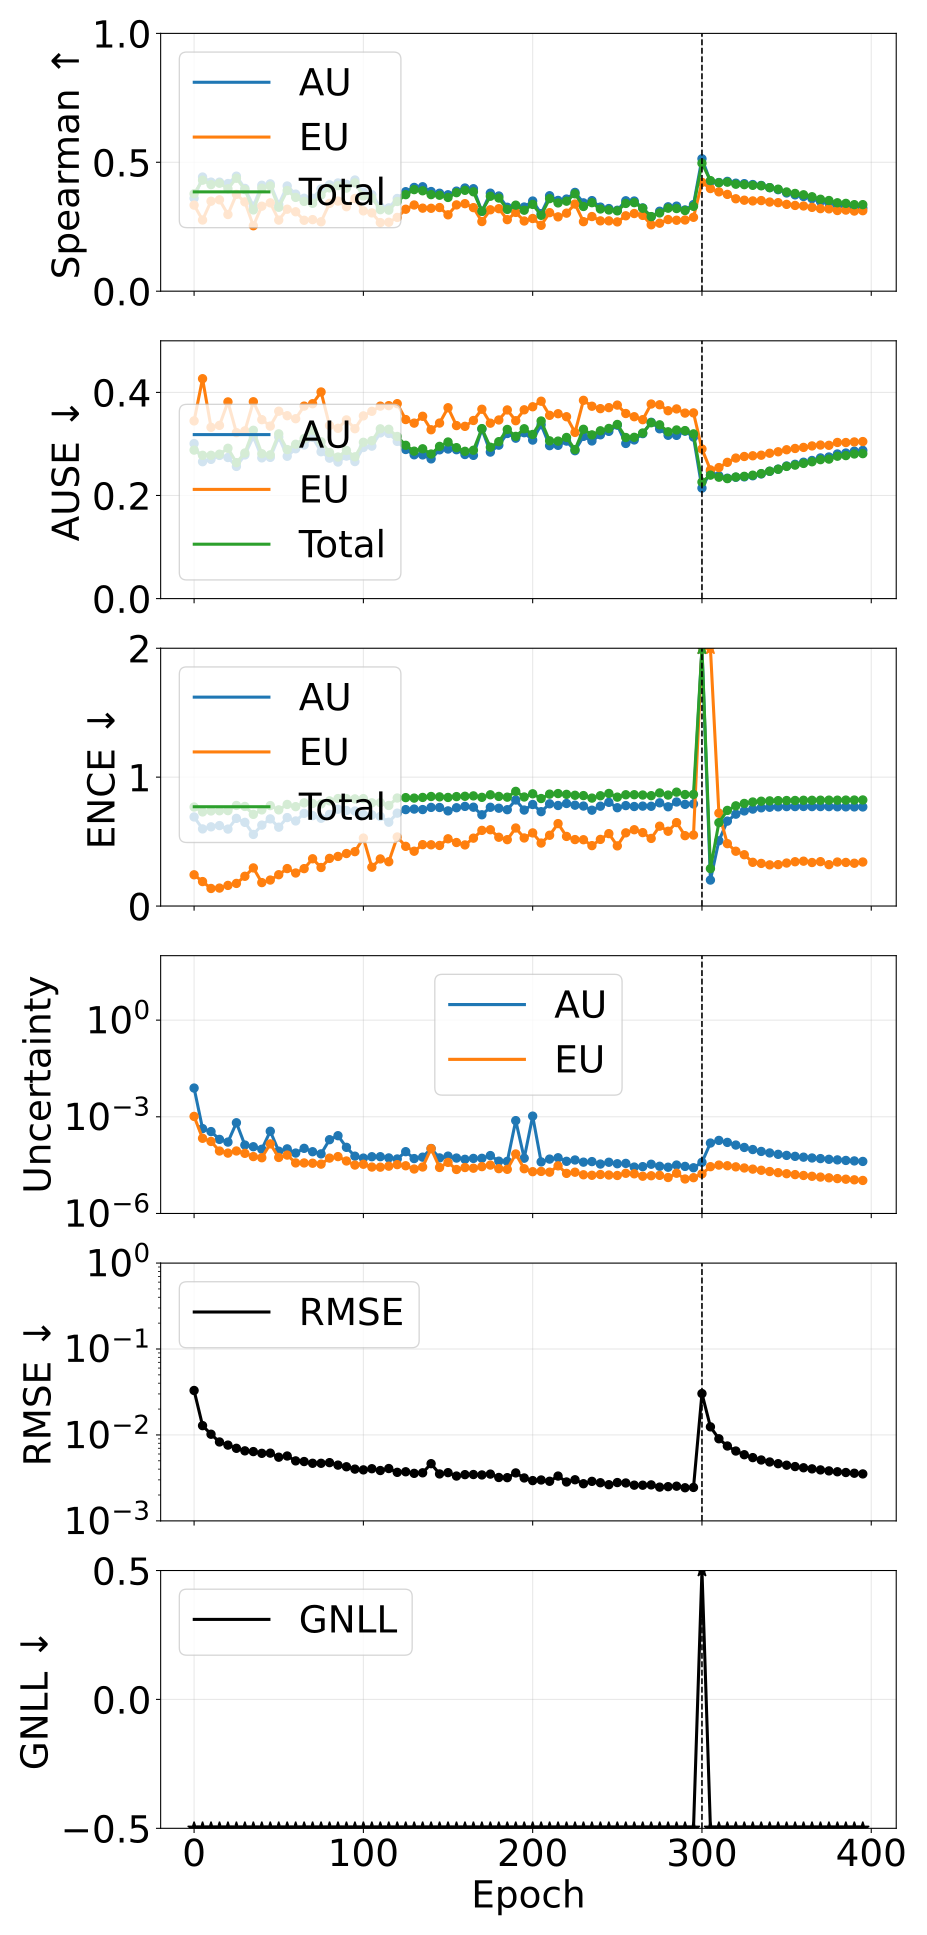

Data behind this chart, as committed beside it:
phase, source_epoch, epoch, pearson_aleatoric, pearson_epistemic, pearson_total, spearman_aleatoric, spearman_epistemic, spearman_total, ause_aleatoric, ause_epistemic, ause_total, ence_aleatoric, ence_epistemic, ence_total, magnitude_aleatoric, magnitude_epistemic, magnitude_total, rmse_e_atom, nll_energy
pretrain, 0, 0, 0.3117, 0.5047, 0.3203, 0.3603, 0.3338, 0.3778, 0.3007, 0.3447, 0.288, 0.6912, 0.2423, 0.7681, 0.007796, 0.001028, 0.008824, 0.03293, -1.917
pretrain, 5, 5, 0.3017, 0.3074, 0.3168, 0.4428, 0.2761, 0.4306, 0.2655, 0.4265, 0.2779, 0.5983, 0.1897, 0.7301, 0.00043, 0.0002153, 0.0006452, 0.01284, -2.909
pretrain, 10, 10, 0.1479, 0.07677, 0.1319, 0.4231, 0.349, 0.4133, 0.27, 0.3322, 0.278, 0.6144, 0.1362, 0.7376, 0.0003477, 0.0001716, 0.0005193, 0.0102, -3.136
pretrain, 15, 15, 0.3941, 0.1264, 0.3512, 0.4229, 0.3544, 0.4187, 0.2777, 0.336, 0.2801, 0.6241, 0.1393, 0.7391, 0.0001989, 8.666229309355913e-05, 0.0002856, 0.008287, -3.339
pretrain, 20, 20, 0.4041, 0.155, 0.3878, 0.4175, 0.2974, 0.3973, 0.2737, 0.3815, 0.2916, 0.5969, 0.16, 0.7402, 0.0001641, 7.45991668710053e-05, 0.0002387, 0.007618, -3.425
pretrain, 25, 25, 0.07239, 0.1274, 0.07551, 0.4462, 0.3755, 0.4381, 0.2564, 0.3219, 0.2637, 0.6802, 0.1754, 0.7803, 0.000653, 8.688695581549951e-05, 0.0007399, 0.006992, -3.497
pretrain, 30, 30, 0.5901, 0.1497, 0.4899, 0.3987, 0.3464, 0.3941, 0.2787, 0.3253, 0.2824, 0.6492, 0.2309, 0.7726, 0.0001328, 7.34262825411156e-05, 0.0002062, 0.006531, -3.552
pretrain, 35, 35, 0.4975, 0.1668, 0.4759, 0.3297, 0.2538, 0.3153, 0.3143, 0.3818, 0.3264, 0.5555, 0.2958, 0.7112, 0.0001177, 5.826101663875761e-05, 0.0001759, 0.006404, -3.585
pretrain, 40, 40, 0.5038, 0.1343, 0.4438, 0.411, 0.3297, 0.3996, 0.273, 0.3471, 0.281, 0.6277, 0.1819, 0.7458, 9.824273963962696e-05, 5.3572480224153196e-05, 0.0001518, 0.006112, -3.668
pretrain, 45, 45, 0.653, 0.6606, 0.6584, 0.4164, 0.3426, 0.4082, 0.2739, 0.3346, 0.2788, 0.6761, 0.2017, 0.7792, 0.0003559, 0.0001444, 0.0005003, 0.006145, -3.722
pretrain, 50, 50, 0.5391, 0.08843, 0.419, 0.3362, 0.2757, 0.3254, 0.3134, 0.3634, 0.3195, 0.6116, 0.243, 0.7461, 8.579590743613153e-05, 5.471746475321879e-05, 0.0001405, 0.00551, -3.72
pretrain, 55, 55, 0.4766, 0.1337, 0.3442, 0.4081, 0.3179, 0.3904, 0.2761, 0.3547, 0.289, 0.6863, 0.2907, 0.7882, 0.0001011, 6.480857648576148e-05, 0.0001659, 0.005689, -3.686
pretrain, 60, 60, 0.7082, 0.2939, 0.6955, 0.3764, 0.3081, 0.3638, 0.2906, 0.3489, 0.2993, 0.6601, 0.2563, 0.7711, 7.484904767859007e-05, 3.700571570088641e-05, 0.0001119, 0.004992, -3.846
pretrain, 65, 65, 0.5052, 0.2984, 0.4989, 0.3605, 0.275, 0.3481, 0.2979, 0.3734, 0.3104, 0.7187, 0.2901, 0.8005, 0.000105, 3.6951556861204154e-05, 0.0001419, 0.004906, -3.813
pretrain, 70, 70, 0.6153, 0.2411, 0.5935, 0.3603, 0.2776, 0.3408, 0.3127, 0.378, 0.3268, 0.7013, 0.3667, 0.7958, 8.242373301370207e-05, 3.622206808643682e-05, 0.0001186, 0.004681, -3.828
pretrain, 75, 75, 0.6059, 0.1766, 0.5767, 0.397, 0.2692, 0.3731, 0.2848, 0.4008, 0.3042, 0.6808, 0.2989, 0.792, 7.058489125531196e-05, 3.394101957498492e-05, 0.0001045, 0.00468, -3.861
pretrain, 80, 80, 0.3111, 0.2858, 0.3107, 0.4126, 0.3407, 0.4007, 0.2724, 0.3357, 0.2833, 0.7109, 0.3696, 0.8159, 0.0001946, 5.22712004847665e-05, 0.0002469, 0.004763, -3.888
pretrain, 85, 85, 0.1816, 0.1558, 0.1794, 0.4198, 0.3494, 0.4095, 0.2649, 0.3303, 0.2745, 0.7509, 0.3847, 0.8337, 0.000259, 5.813003165783698e-05, 0.0003171, 0.004457, -3.902
pretrain, 90, 90, 0.3828, 0.1309, 0.3756, 0.4144, 0.3277, 0.3998, 0.2764, 0.3466, 0.2874, 0.7414, 0.4074, 0.8328, 0.0001127, 4.2511654261120385e-05, 0.0001552, 0.004264, -3.898
pretrain, 95, 95, 0.6969, 0.1686, 0.6592, 0.4313, 0.3595, 0.4202, 0.2658, 0.3295, 0.275, 0.737, 0.422, 0.8312, 5.9886237995915505e-05, 3.1791250884055556e-05, 9.167748885050968e-05, 0.004005, -3.967
pretrain, 100, 100, 0.6498, 0.1697, 0.6124, 0.3842, 0.3114, 0.3691, 0.2931, 0.3544, 0.3032, 0.7095, 0.5274, 0.8333, 5.228193248673961e-05, 3.364146088037387e-05, 8.592339339532373e-05, 0.003923, -3.971
pretrain, 105, 105, 0.7118, 0.2145, 0.6892, 0.3745, 0.3037, 0.3617, 0.2957, 0.3633, 0.3062, 0.7072, 0.3013, 0.8005, 5.758983391472611e-05, 2.753926106816607e-05, 8.512909499411762e-05, 0.004046, -3.987
pretrain, 110, 110, 0.515, 0.1389, 0.5138, 0.3267, 0.2661, 0.3162, 0.3214, 0.3733, 0.3292, 0.6949, 0.3654, 0.802, 5.774857863460966e-05, 2.73380808995978e-05, 8.508665946207657e-05, 0.003855, -4.027
pretrain, 115, 115, 0.6992, 0.1856, 0.6493, 0.323, 0.2674, 0.3145, 0.3204, 0.3742, 0.3285, 0.6503, 0.3437, 0.7802, 5.2925316330611166e-05, 2.9339761205287688e-05, 8.22650775431157e-05, 0.004067, -3.994
pretrain, 120, 120, 0.7769, 0.1159, 0.6898, 0.3596, 0.286, 0.3479, 0.3049, 0.3781, 0.3144, 0.7205, 0.5357, 0.838, 4.9105684983228455e-05, 3.273736417261716e-05, 8.184304926648111e-05, 0.003672, -4.015
pretrain, 125, 125, 0.2607, 0.1735, 0.261, 0.3859, 0.3179, 0.3744, 0.2892, 0.3473, 0.2973, 0.7481, 0.4631, 0.8411, 8.265645808542104e-05, 3.0235404160873715e-05, 0.0001129, 0.00373, -4.021
pretrain, 130, 130, 0.7807, 0.184, 0.7346, 0.4025, 0.3343, 0.394, 0.2789, 0.3404, 0.2859, 0.7522, 0.4252, 0.8374, 5.048331305038118e-05, 2.3941184549228184e-05, 7.442449759551891e-05, 0.003574, -4.076
pretrain, 135, 135, 0.5459, 0.1686, 0.5453, 0.405, 0.322, 0.3895, 0.2787, 0.3536, 0.2905, 0.7484, 0.4762, 0.8425, 5.584469941648422e-05, 2.765688772864337e-05, 8.350158708335585e-05, 0.003626, -4.041
pretrain, 140, 140, 0.8227, 0.7788, 0.8145, 0.3866, 0.3216, 0.3745, 0.271, 0.3275, 0.2804, 0.7652, 0.4751, 0.8498, 0.0001036, 0.000103, 0.0002066, 0.004631, -4.074
pretrain, 145, 145, 0.6122, 0.1969, 0.5865, 0.3799, 0.3244, 0.3722, 0.2886, 0.3405, 0.2952, 0.7645, 0.47, 0.847, 5.2920948099731504e-05, 2.67585704617926e-05, 7.967951857615845e-05, 0.003519, -4.062
pretrain, 150, 150, 0.5615, 0.1736, 0.5183, 0.374, 0.2962, 0.3636, 0.2901, 0.3702, 0.3037, 0.7382, 0.5217, 0.8424, 6.0154641028311745e-05, 3.845388716462594e-05, 9.860852822523157e-05, 0.003643, -4.065
pretrain, 155, 155, 0.5602, 0.2477, 0.5583, 0.3881, 0.3346, 0.3821, 0.2888, 0.3356, 0.2928, 0.7625, 0.4928, 0.849, 5.240890806824154e-05, 2.3134165549237763e-05, 7.554307367755427e-05, 0.003326, -4.117
pretrain, 160, 160, 0.74, 0.2001, 0.7154, 0.4001, 0.3395, 0.3913, 0.2795, 0.3341, 0.2857, 0.773, 0.4741, 0.8515, 4.791178326683621e-05, 2.6639071376783932e-05, 7.45508546781457e-05, 0.003453, -4.113
pretrain, 165, 165, 0.4832, 0.239, 0.4926, 0.3974, 0.3241, 0.3855, 0.2778, 0.3455, 0.2877, 0.7667, 0.5266, 0.8545, 5.106363077597507e-05, 2.539975573378001e-05, 7.646338640691283e-05, 0.003463, -4.109
pretrain, 170, 170, 0.6121, 0.1539, 0.5681, 0.3095, 0.27, 0.31, 0.3287, 0.3673, 0.3297, 0.708, 0.5868, 0.8433, 5.142389921946688e-05, 2.838723667018826e-05, 7.981113574805932e-05, 0.003425, -4.058
pretrain, 175, 175, 0.5633, 0.3379, 0.5705, 0.3802, 0.3157, 0.3683, 0.2842, 0.3402, 0.2936, 0.7661, 0.5918, 0.8631, 6.259578695005985e-05, 3.171298621035134e-05, 9.430877327007692e-05, 0.003503, -4.15
pretrain, 180, 180, 0.7347, 0.2107, 0.7049, 0.3693, 0.32, 0.3613, 0.2976, 0.3465, 0.3044, 0.759, 0.5336, 0.8505, 4.1927990717181274e-05, 2.4576507996544024e-05, 6.6504498668628e-05, 0.0032, -4.15
pretrain, 185, 185, 0.6905, 0.1289, 0.6592, 0.3254, 0.2774, 0.3172, 0.3202, 0.3659, 0.3281, 0.7474, 0.5149, 0.8446, 4.127822263609232e-05, 2.3436116954562182e-05, 6.47143396444062e-05, 0.003185, -4.174
pretrain, 190, 190, 0.06532, 0.2864, 0.07847, 0.3296, 0.3056, 0.3337, 0.3112, 0.345, 0.3146, 0.8227, 0.6054, 0.8895, 0.0007604, 7.018875574273522e-05, 0.0008306, 0.003617, -3.907
pretrain, 195, 195, 0.4849, 0.1966, 0.4867, 0.3264, 0.2722, 0.3141, 0.3218, 0.3662, 0.3294, 0.7445, 0.528, 0.846, 5.1832452911003204e-05, 2.439380070055222e-05, 7.622625368414446e-05, 0.003159, -4.166
pretrain, 200, 200, 0.01361, 0.2183, 0.01419, 0.3497, 0.2819, 0.3366, 0.3074, 0.3721, 0.3183, 0.7877, 0.5673, 0.8708, 0.001049, 1.9781771260671803e-05, 0.001069, 0.002942, -4.203
pretrain, 205, 205, 0.666, 0.2469, 0.648, 0.3008, 0.2555, 0.2943, 0.3373, 0.3828, 0.3445, 0.732, 0.4886, 0.834, 3.97596623701429e-05, 2.0146411936459573e-05, 5.990607432067009e-05, 0.002993, -4.226
pretrain, 210, 210, 0.4021, 0.1467, 0.4038, 0.3703, 0.3046, 0.359, 0.2966, 0.3555, 0.306, 0.793, 0.5491, 0.8681, 4.865119906904511e-05, 1.911692387804635e-05, 6.77681229072823e-05, 0.002891, -4.259
pretrain, 215, 215, 0.4135, 0.3474, 0.45, 0.352, 0.2883, 0.3424, 0.2973, 0.3586, 0.3055, 0.7801, 0.6395, 0.8726, 5.3616807879766384e-05, 3.003106733905895e-05, 8.364787523559244e-05, 0.003324, -4.184
pretrain, 220, 220, 0.5562, 0.1896, 0.5342, 0.3573, 0.3026, 0.3491, 0.3055, 0.3527, 0.3125, 0.7955, 0.54, 0.8664, 4.149843062943546e-05, 1.7534626927328815e-05, 5.903305756460213e-05, 0.002836, -4.271
pretrain, 225, 225, 0.4415, 0.2727, 0.448, 0.3832, 0.338, 0.3776, 0.2869, 0.3223, 0.289, 0.7824, 0.5156, 0.8593, 4.5663256730517785e-05, 1.906697142762937e-05, 6.473022813288935e-05, 0.00301, -4.27
pretrain, 230, 230, 0.4846, 0.2053, 0.4809, 0.3426, 0.2697, 0.3286, 0.3147, 0.3845, 0.3284, 0.7757, 0.5144, 0.8568, 3.9107888965072565e-05, 1.5868420491159725e-05, 5.497630946439585e-05, 0.002708, -4.336
pretrain, 235, 235, 0.5929, 0.2641, 0.5914, 0.3512, 0.2895, 0.3433, 0.3057, 0.3731, 0.3176, 0.7436, 0.4686, 0.8375, 4.0673150239658755e-05, 1.5315754152829298e-05, 5.5988904442701824e-05, 0.002884, -4.304
pretrain, 240, 240, 0.8231, 0.2485, 0.7979, 0.3261, 0.2728, 0.3188, 0.3177, 0.3684, 0.3255, 0.7746, 0.5169, 0.8556, 3.41523498069364e-05, 1.6176444349591748e-05, 5.0328794180286425e-05, 0.002779, -4.312
pretrain, 245, 245, 0.5218, 0.2437, 0.5199, 0.3206, 0.2727, 0.315, 0.3244, 0.3704, 0.33, 0.8045, 0.5617, 0.8733, 3.8839476369821565e-05, 1.5579819786285613e-05, 5.441929619246821e-05, 0.002637, -4.329
pretrain, 250, 250, 0.7165, 0.2223, 0.7004, 0.3139, 0.2687, 0.3116, 0.3364, 0.3753, 0.3378, 0.7627, 0.4667, 0.8449, 3.491312388034203e-05, 1.509893824714311e-05, 5.0012062147757204e-05, 0.002793, -4.322
pretrain, 255, 255, 0.6898, 0.2145, 0.6707, 0.3507, 0.2924, 0.3404, 0.3009, 0.359, 0.3125, 0.7792, 0.5679, 0.8633, 3.58014284360138e-05, 1.7638074971580125e-05, 5.343950337707611e-05, 0.002761, -4.378
pretrain, 260, 260, 0.8246, 0.1719, 0.7505, 0.3497, 0.3012, 0.3435, 0.3077, 0.3528, 0.3129, 0.7721, 0.592, 0.8636, 2.7524025574898586e-05, 1.699941683985486e-05, 4.4523442445515684e-05, 0.002605, -4.369
pretrain, 265, 265, 0.6598, 0.2653, 0.6455, 0.323, 0.294, 0.3217, 0.32, 0.347, 0.3212, 0.7752, 0.5696, 0.8613, 2.8365170462866445e-05, 1.4312484579462819e-05, 4.267765495591448e-05, 0.002602, -4.4
pretrain, 270, 270, 0.4742, 0.189, 0.4745, 0.2886, 0.2575, 0.2892, 0.342, 0.3774, 0.3411, 0.774, 0.5245, 0.8562, 3.366878480852847e-05, 1.480189891127452e-05, 4.8470683670739164e-05, 0.002624, -4.375
pretrain, 275, 275, 0.6237, 0.237, 0.619, 0.3101, 0.2636, 0.3035, 0.3293, 0.376, 0.3371, 0.8007, 0.6196, 0.8774, 2.9125594920706136e-05, 1.5217975329113358e-05, 4.43435702582974e-05, 0.002471, -4.406
pretrain, 280, 280, 0.6823, 0.2614, 0.6675, 0.3273, 0.2778, 0.322, 0.3168, 0.3644, 0.3235, 0.77, 0.5802, 0.8609, 2.7223102606699284e-05, 1.3057046648409596e-05, 4.028014935446208e-05, 0.002501, -4.442
pretrain, 285, 285, 0.5082, 0.1565, 0.5059, 0.3299, 0.2751, 0.3205, 0.3166, 0.3679, 0.3271, 0.8073, 0.6474, 0.8836, 3.180333257729217e-05, 1.770350539618107e-05, 4.950683794888846e-05, 0.002535, -4.392
pretrain, 290, 290, 0.6935, 0.2205, 0.678, 0.3152, 0.2761, 0.3129, 0.3247, 0.3598, 0.3259, 0.7887, 0.546, 0.8649, 2.8867823176633466e-05, 1.1744703422170346e-05, 4.0612526626127875e-05, 0.00243, -4.453
pretrain, 295, 295, 0.7535, 0.2126, 0.7319, 0.3359, 0.2866, 0.3291, 0.3133, 0.3602, 0.3195, 0.7921, 0.5508, 0.866, 2.6187671118366326e-05, 1.2889285801167319e-05, 3.907695693780624e-05, 0.00245, -4.457
... 20 more rows
